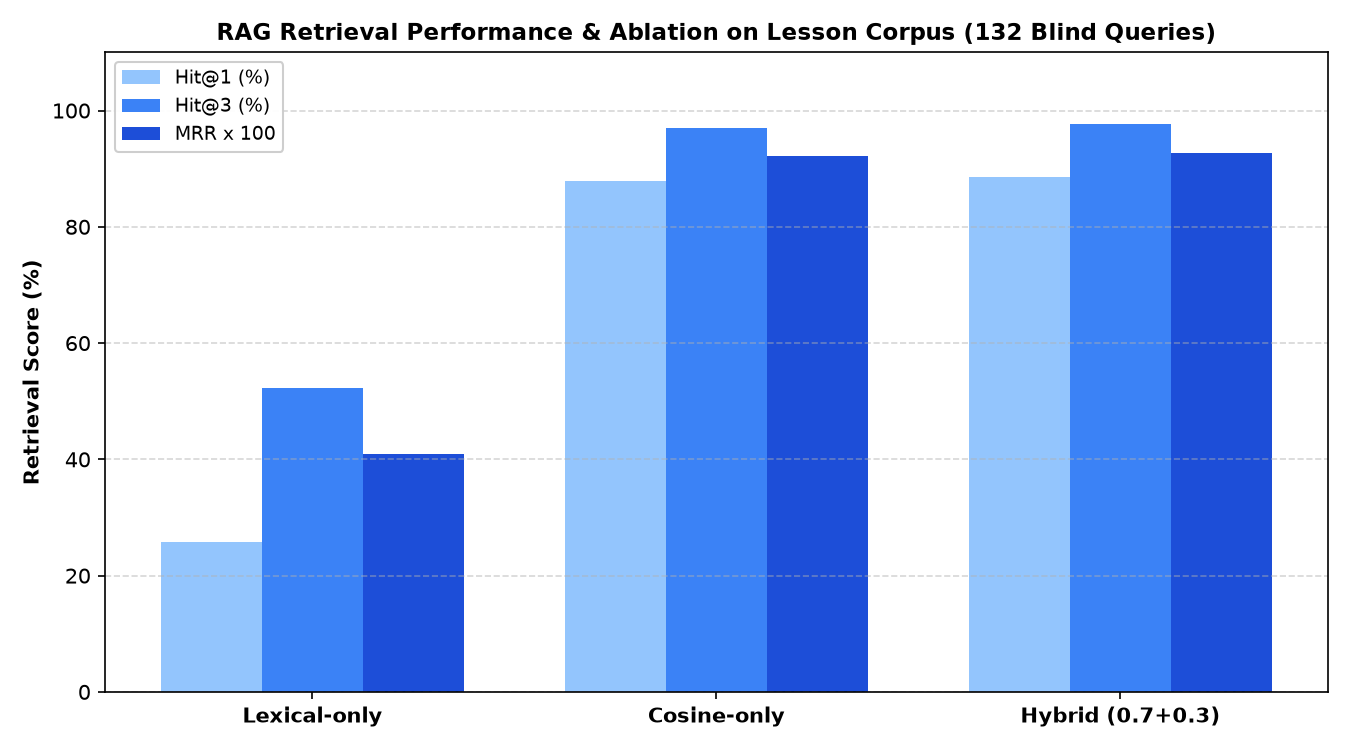

The data file committed next to this chart (first rows):
collection, ranking_variant, hit_at_1_pct, hit_at_3_pct, hit_at_5_pct, mrr, queries_evaluated
Lessons (book+note), Lexical-only, 25.8, 52.3, 68.2, 0.4085, 132
Lessons (book+note), Cosine-only, 87.9, 97.0, 98.5, 0.9217, 132
Lessons (book+note), Hybrid (0.7 Cosine + 0.3 Lexical), 88.6, 97.7, 98.5, 0.9274, 132
Questions (MCQ), Lexical-only, 9.8, 15.9, 23.5, 0.1432, 132
Questions (MCQ), Cosine-only, 77.3, 93.2, 97.0, 0.85, 132
Questions (MCQ), Hybrid (0.7 Cosine + 0.3 Lexical), 78.0, 93.9, 98.5, 0.8604, 132
Combined Overall, Lexical-only, 17.8, 34.1, 45.8, 0.2758, 264
Combined Overall, Cosine-only, 82.6, 95.1, 97.7, 0.8859, 264
Combined Overall, Hybrid (0.7 Cosine + 0.3 Lexical), 83.3, 95.8, 98.5, 0.8939, 264
